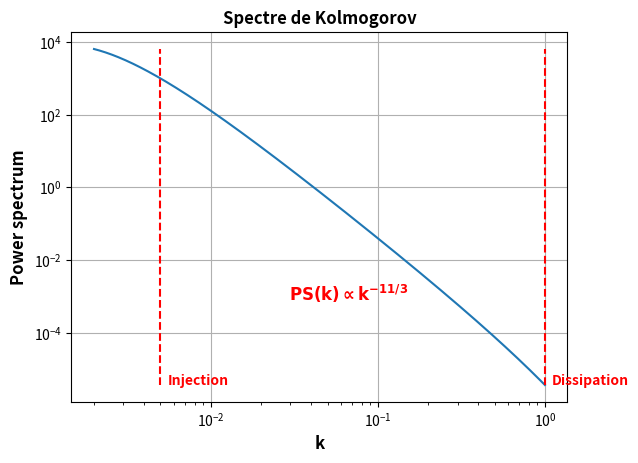
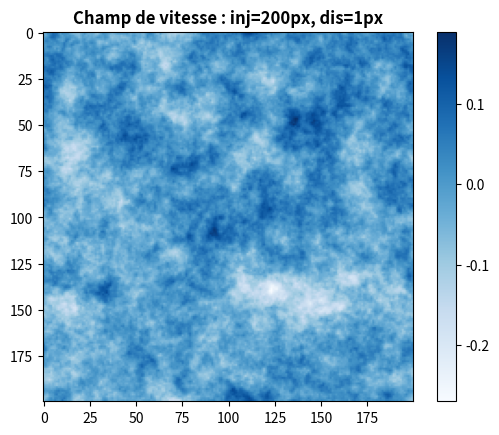

Generate these figures, in order, with matplotlib:
import numpy as np
import matplotlib.pyplot as plt

norm=1e-5
pix_inj=200
pix_dis=1
k_inj=1/pix_inj
k_dis=1/pix_dis

def kolmogorov(k):
    k = np.clip(k,a_min=1e-3,a_max=np.inf)
    return norm*np.exp(-k_inj/k)*np.exp(-k/k_dis)*k**(-11/3)

K = np.geomspace(1/500,1,500)
PS = kolmogorov(K)
ymin=np.min(PS)
ymax=np.max(PS)
inj_line_x = np.array([k_inj,k_inj])
inj_line_y = np.array([ymin,ymax])
dis_line_x = np.array([k_dis,k_dis])
dis_line_y = np.array([ymin,ymax])

font = {
    'size':12,
    'color':'black',
    'weight':'semibold',
}

fontcom = {
    'size':10,
    'color':'red',
    'weight':'semibold',
}

plt.figure(1)
plt.plot(K,PS,inj_line_x,inj_line_y,'r--',dis_line_x,dis_line_y,'r--')
plt.xscale('log')
plt.yscale('log')
plt.xlabel('k',fontdict=font)
plt.ylabel('Power spectrum',fontdict=font)
plt.grid()
plt.text(1.1*k_inj,ymin,'Injection',fontdict=fontcom)
plt.text(1.1*k_dis,ymin,'Dissipation',fontdict=fontcom)
plt.text(k_inj**(2/3)*k_dis**(1/3),ymin**(3/4)*ymax**(1/4),r'$\mathbf{PS(k) \propto k^{-11/3}}$',fontdict=fontcom,size=12)
plt.title('Spectre de Kolmogorov',fontdict=font)

fluc_map = True
if fluc_map:

    length=200
    X, Y, Z = np.arange(length), np.arange(length), np.arange(length)
    X, Y, Z = np.meshgrid(X,Y,Z)
    kx, ky, kz = np.fft.fftfreq(length), np.fft.fftfreq(length), np.fft.fftfreq(length)
    kx, ky, kz = np.meshgrid(kx,ky,kz)
    knorm = np.sqrt(kx**2+ky**2+kz**2)
    PSgrid = kolmogorov(knorm)

    white_noise = np.random.normal(size=(length,length,length))
    noise = np.real(np.fft.ifftn(np.fft.fftn(white_noise,axes=(0,1,2))*np.sqrt(PSgrid),axes=(0,1,2)))
    noise_map = noise[0,:,:]

    plt.figure(2)
    plt.imshow(noise_map,cmap='Blues')
    plt.title('Champ de vitesse : inj='+str(pix_inj)+'px, dis='+str(pix_dis)+'px',fontdict=font)
    plt.colorbar()

plt.show()